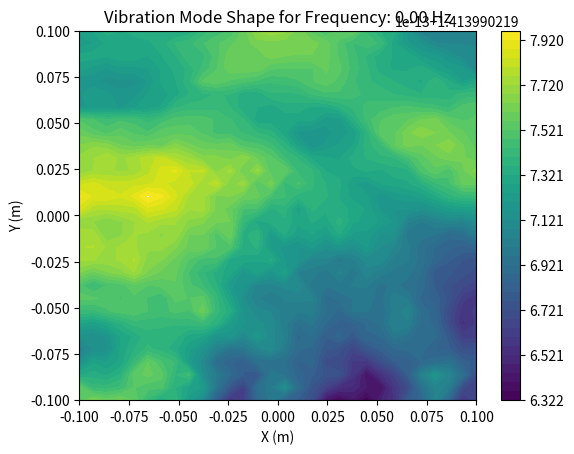

The matplotlib source for this figure:
#!/usr/bin/env python
# coding: utf-8

# In[3]:


import numpy as np
import matplotlib.pyplot as plt

# 定义物理参数
E = 11e9  # 杨氏模量 (Pa)
rho = 450  # 密度 (kg/m^3)
nu = 0.35  # 泊松比
h0 = 0.005  # 基础厚度 (m)
delta_h = 0.001  # 厚度变化量 (m)
alpha = 100  # 厚度变化速率

# 创建网格
n = 30  # 网格大小
x = np.linspace(-0.1, 0.1, n)
y = np.linspace(-0.1, 0.1, n)
X, Y = np.meshgrid(x, y)

# 计算每个点的厚度
H = h0 + delta_h * np.exp(-alpha * (X**2 + Y**2))

# 汇总到全局刚度矩阵和质量矩阵
K = np.zeros((n*n, n*n))
M = np.zeros((n*n, n*n))

element_area = (x[1] - x[0]) * (y[1] - y[0])

for i in range(n-1):
    for j in range(n-1):
        # 为每个元素计算厚度
        h_mean = np.mean([H[i, j], H[i, j+1], H[i+1, j], H[i+1, j+1]])
        # 计算局部刚度矩阵和质量矩阵
        D_local = E * h_mean**3 / (12 * (1 - nu**2))
        rho_local = rho * h_mean
        K_local = D_local * np.array([[4, -2, -1, -1], [-2, 4, -1, -1], [-1, -1, 4, -2], [-1, -1, -2, 4]]) / element_area
        M_local = rho_local * element_area * np.array([[2, 1, 1, 1], [1, 2, 1, 1], [1, 1, 2, 1], [1, 1, 1, 2]]) / 4

        indices = [i*n+j, i*n+(j+1), (i+1)*n+j, (i+1)*n+(j+1)]
        for ii in range(4):
            for jj in range(4):
                K[indices[ii], indices[jj]] += K_local[ii, jj]
                M[indices[ii], indices[jj]] += M_local[ii, jj]

# 求解特征值问题
from scipy.linalg import eigh
eigenvalues, eigenvectors = eigh(K, M)
frequencies = np.sqrt(np.abs(eigenvalues)) / (2 * np.pi)

# 显示第一个振型
mode_number = 0
mode_shape = eigenvectors[:, mode_number].reshape(n, n)
plt.contourf(X, Y, mode_shape, levels=50, cmap='viridis')
plt.colorbar()
plt.title(f'Vibration Mode Shape for Frequency: {frequencies[mode_number]:.2f} Hz')
plt.xlabel('X (m)')
plt.ylabel('Y (m)')
plt.show()


# In[ ]:




